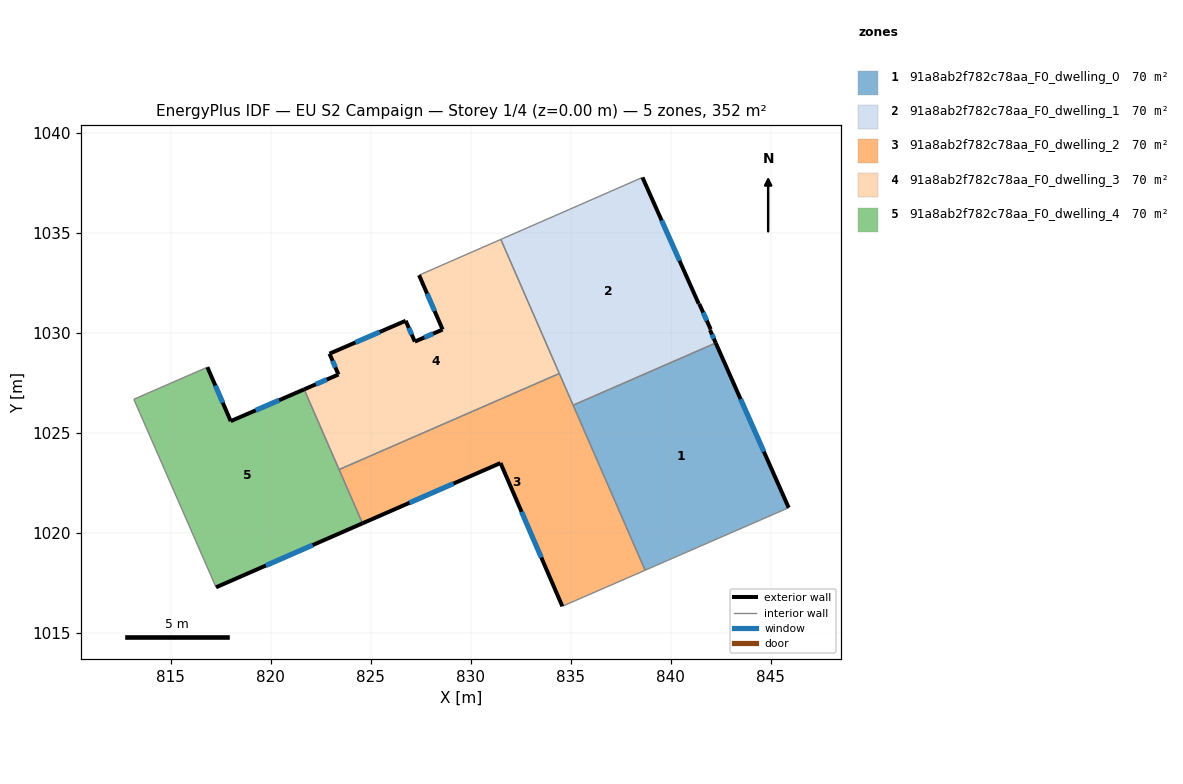
=== STOREY PLAN SPEC (per zone: floor XY polygon, exterior-wall plan segments, windows/doors) ===
zone 1: 91a8ab2f782c78aa_F0_dwelling_0  (70.3 m²)
  floor: (842.26, 1029.50) (845.91, 1021.26) (838.73, 1018.13) (835.13, 1026.38)
  exterior wall: (845.91, 1021.26) – (842.26, 1029.50)  [9.0 m]
    window: (844.67, 1024.06) – (843.50, 1026.69)  [2.8 m²]
  interior walls: 3
zone 2: 91a8ab2f782c78aa_F0_dwelling_1  (70.3 m²)
  floor: (838.60, 1037.78) (841.41, 1031.46) (841.44, 1031.45) (842.01, 1030.18) (841.97, 1030.14) (842.26, 1029.50) (835.13, 1026.38) (831.51, 1034.68)
  exterior wall: (841.41, 1031.46) – (838.60, 1037.78)  [6.9 m]
    window: (840.45, 1033.61) – (839.55, 1035.63)  [2.1 m²]
  exterior wall: (841.44, 1031.45) – (841.41, 1031.46)  [0.0 m]
  exterior wall: (842.01, 1030.18) – (841.44, 1031.45)  [1.4 m]
    window: (841.81, 1030.61) – (841.63, 1031.02)  [0.4 m²]
  exterior wall: (841.97, 1030.14) – (842.01, 1030.18)  [0.1 m]
  exterior wall: (842.26, 1029.50) – (841.97, 1030.14)  [0.7 m]
    window: (842.16, 1029.72) – (842.07, 1029.92)  [0.2 m²]
  interior walls: 4
zone 3: 91a8ab2f782c78aa_F0_dwelling_2  (70.4 m²)
  floor: (834.44, 1027.97) (838.73, 1018.13) (834.59, 1016.33) (831.49, 1023.49) (824.59, 1020.48) (823.42, 1023.17)
  exterior wall: (831.49, 1023.49) – (834.59, 1016.33)  [7.8 m]
    window: (832.55, 1021.05) – (833.54, 1018.76)  [2.4 m²]
  exterior wall: (824.59, 1020.48) – (831.49, 1023.49)  [7.5 m]
    window: (826.94, 1021.50) – (829.15, 1022.47)  [2.3 m²]
  interior walls: 5
zone 4: 91a8ab2f782c78aa_F0_dwelling_3  (70.3 m²)
  floor: (831.51, 1034.68) (834.44, 1027.97) (823.42, 1023.17) (821.67, 1027.18) (823.39, 1027.92) (822.94, 1028.96) (826.75, 1030.61) (827.21, 1029.57) (828.60, 1030.17) (827.42, 1032.89)
  exterior wall: (823.39, 1027.92) – (821.67, 1027.18)  [1.9 m]
    window: (822.80, 1027.67) – (822.25, 1027.43)  [0.6 m²]
  exterior wall: (822.94, 1028.96) – (823.39, 1027.92)  [1.1 m]
    window: (823.09, 1028.61) – (823.24, 1028.27)  [0.3 m²]
  exterior wall: (826.75, 1030.61) – (822.94, 1028.96)  [4.2 m]
    window: (825.45, 1030.05) – (824.24, 1029.52)  [1.3 m²]
  exterior wall: (827.21, 1029.57) – (826.75, 1030.61)  [1.1 m]
    window: (827.05, 1029.92) – (826.91, 1030.25)  [0.3 m²]
  exterior wall: (828.60, 1030.17) – (827.21, 1029.57)  [1.5 m]
    window: (828.13, 1029.96) – (827.68, 1029.77)  [0.5 m²]
  exterior wall: (827.42, 1032.89) – (828.60, 1030.17)  [3.0 m]
    window: (827.82, 1031.96) – (828.20, 1031.10)  [0.9 m²]
  interior walls: 4
zone 5: 91a8ab2f782c78aa_F0_dwelling_4  (70.3 m²)
  floor: (821.67, 1027.18) (824.59, 1020.48) (817.26, 1017.28) (813.15, 1026.68) (816.83, 1028.29) (818.00, 1025.59)
  exterior wall: (818.00, 1025.59) – (816.83, 1028.29)  [2.9 m]
    window: (817.60, 1026.51) – (817.23, 1027.37)  [0.9 m²]
  exterior wall: (821.67, 1027.18) – (818.00, 1025.59)  [4.0 m]
    window: (820.42, 1026.64) – (819.25, 1026.13)  [1.2 m²]
  exterior wall: (817.26, 1017.28) – (824.59, 1020.48)  [8.0 m]
    window: (819.76, 1018.36) – (822.10, 1019.39)  [2.4 m²]
  interior walls: 4

=== DERIVED (storey summary) ===
Building: EU S2 Campaign
Storey: 1 of 4  (floor level z = 0.00 m)
Storey gross floor area: 351.7 m²
Zones on this storey: 5
  - 91a8ab2f782c78aa_F0_dwelling_0: floor 70.3 m²; exterior wall 9.0 m (27.0 m²); 1 window(s) 2.8 m²; WWR 10.2%
  - 91a8ab2f782c78aa_F0_dwelling_1: floor 70.3 m²; exterior wall 9.1 m (27.3 m²); 3 window(s) 2.8 m²; WWR 10.1%
  - 91a8ab2f782c78aa_F0_dwelling_2: floor 70.4 m²; exterior wall 15.3 m (46.0 m²); 2 window(s) 4.7 m²; WWR 10.2%
  - 91a8ab2f782c78aa_F0_dwelling_3: floor 70.3 m²; exterior wall 12.8 m (38.3 m²); 6 window(s) 3.9 m²; WWR 10.2%
  - 91a8ab2f782c78aa_F0_dwelling_4: floor 70.3 m²; exterior wall 14.9 m (44.8 m²); 3 window(s) 4.6 m²; WWR 10.2%
Zone adjacency (shared interzone walls):
  - 91a8ab2f782c78aa_F0_dwelling_0 ↔ 91a8ab2f782c78aa_F0_dwelling_1
  - 91a8ab2f782c78aa_F0_dwelling_0 ↔ 91a8ab2f782c78aa_F0_dwelling_2
  - 91a8ab2f782c78aa_F0_dwelling_1 ↔ 91a8ab2f782c78aa_F0_dwelling_2
  - 91a8ab2f782c78aa_F0_dwelling_1 ↔ 91a8ab2f782c78aa_F0_dwelling_3
  - 91a8ab2f782c78aa_F0_dwelling_2 ↔ 91a8ab2f782c78aa_F0_dwelling_3
  - 91a8ab2f782c78aa_F0_dwelling_2 ↔ 91a8ab2f782c78aa_F0_dwelling_4
  - 91a8ab2f782c78aa_F0_dwelling_3 ↔ 91a8ab2f782c78aa_F0_dwelling_4